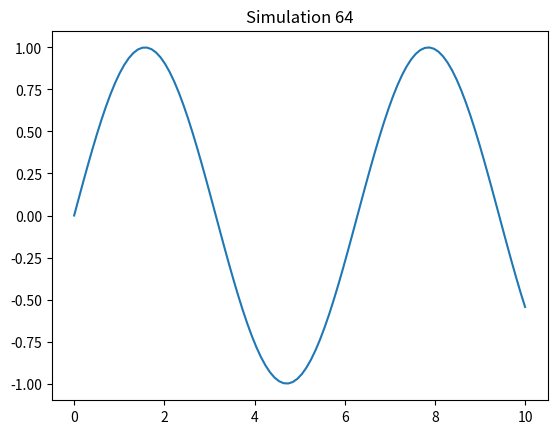

The script that saved this image:
import numpy as np
import matplotlib.pyplot as plt
x = np.linspace(0, 10, 100)
y = np.sin(x)
plt.plot(x, y)
plt.title('Simulation 64')
plt.show()
